Run: headless pygame with SDL's dummy video driver; simulated clock (each Clock.tick advances the game by its frame time, no real sleeping); random seed 0; keys injected as events and as key.get_pressed() state; no mouse input; restart key SPACE tapped at the start of phases 3 and 4.
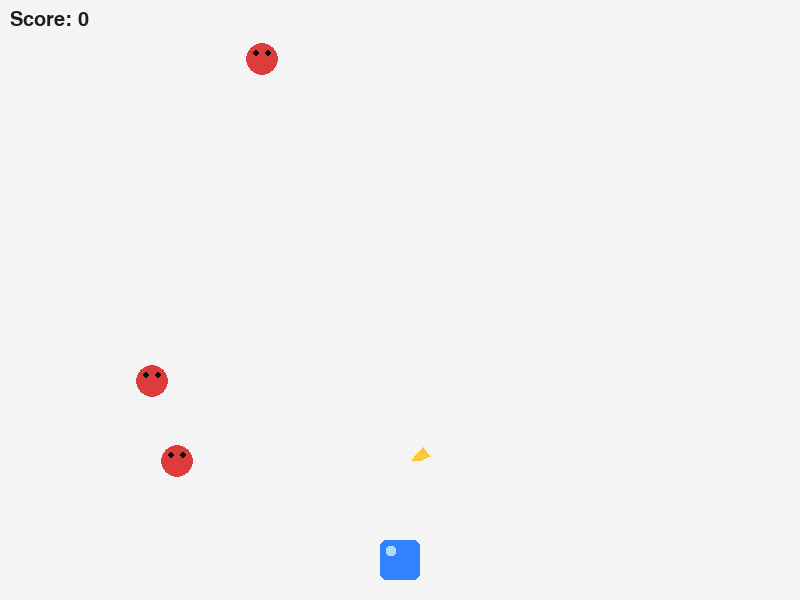
Frame 1 of 4 · flips 1–60 · no input
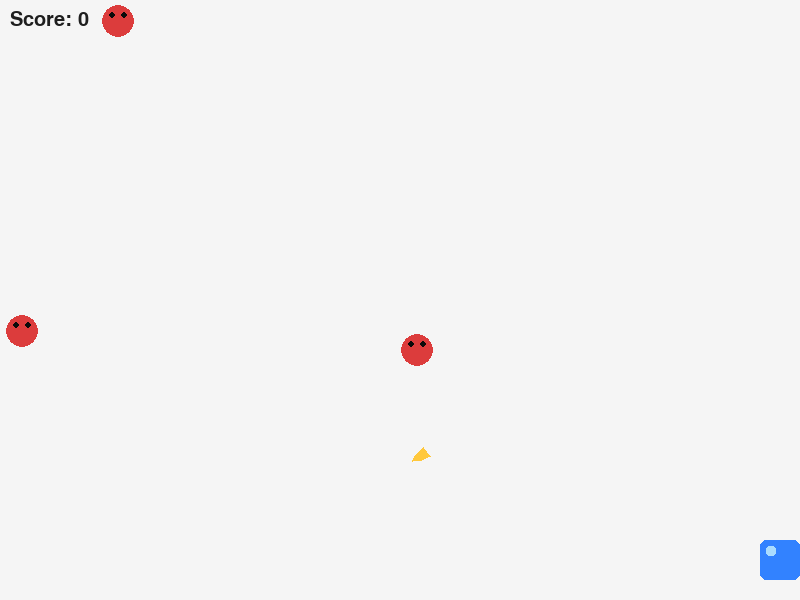
Frame 2 of 4 · flips 61–180 · tapped SPACE, RETURN · held RIGHT (→), D
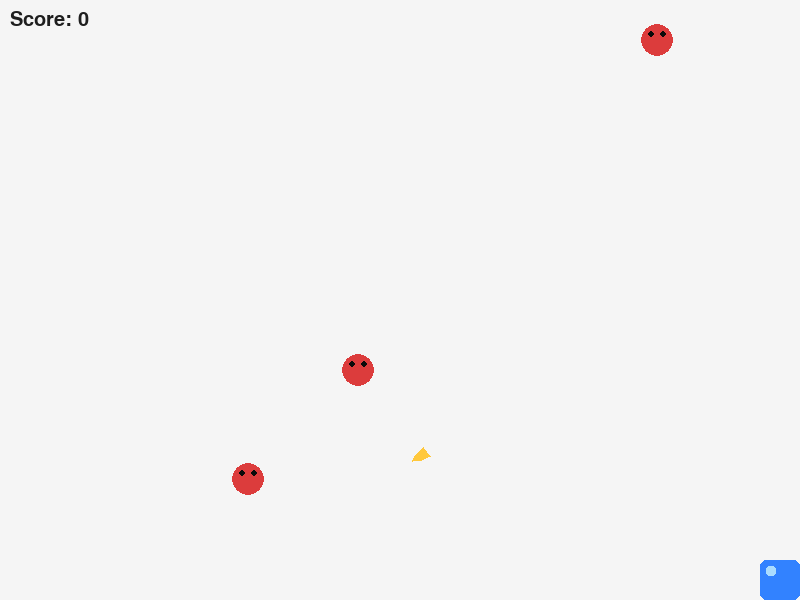
Frame 3 of 4 · flips 181–300 · tapped SPACE · held DOWN (↓), S
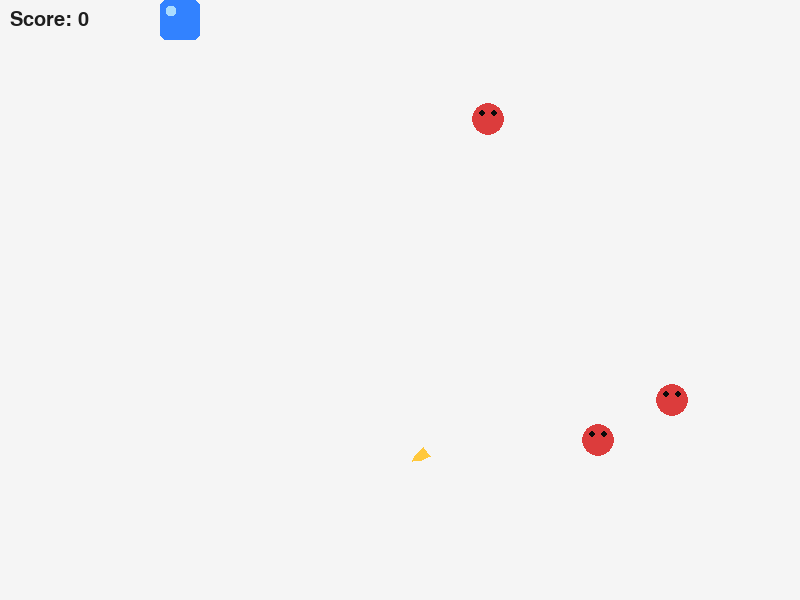
Frame 4 of 4 · flips 301–420 · tapped SPACE · held LEFT (←), A, UP (↑), W

The pygame program that drew these frames:

import pygame
import math
import random
import sys


WIDTH, HEIGHT = 800, 600
FPS = 60
PLAYER_SIZE = 40
PLAYER_SPEED = 5
STAR_SIZE = 12
ENEMY_SIZE = 32
INITIAL_ENEMIES = 3
ENEMY_SPEED = 2.0
SPEED_INCREASE_INTERVAL = 10  


WHITE = (245, 245, 245)
BLACK = (10, 10, 10)
PLAYER_COLOR = (50, 130, 255)
STAR_COLOR = (255, 200, 60)
ENEMY_COLOR = (220, 60, 60)
TEXT_COLOR = (30, 30, 30)

class Player:
    def __init__(self, x, y):
        self.rect = pygame.Rect(x, y, PLAYER_SIZE, PLAYER_SIZE)

    def move(self, dx, dy):
        self.rect.x += dx
        self.rect.y += dy
        self.rect.x = max(0, min(WIDTH - PLAYER_SIZE, self.rect.x))
        self.rect.y = max(0, min(HEIGHT - PLAYER_SIZE, self.rect.y))

    def draw(self, surf):
        pygame.draw.rect(surf, PLAYER_COLOR, self.rect, border_radius=6)
        shine_rect = pygame.Rect(self.rect.x + 6, self.rect.y + 6, 10, 10)
        pygame.draw.rect(surf, (170, 220, 255), shine_rect, border_radius=3)

class Star:
    def __init__(self):
        self.pos = self.random_pos()
        self.rect = pygame.Rect(self.pos[0], self.pos[1], STAR_SIZE, STAR_SIZE)

    @staticmethod
    def random_pos():
        x = random.randint(20, WIDTH - 20 - STAR_SIZE)
        y = random.randint(20, HEIGHT - 20 - STAR_SIZE)
        return (x, y)

    def respawn(self):
        self.pos = self.random_pos()
        self.rect.topleft = self.pos

    def draw(self, surf):
        cx = self.rect.centerx
        cy = self.rect.centery
        points = []
        for i in range(5):
            angle = i * 2 * 3.14159 / 5
            x = cx + int(10 * (1 if i%2==0 else 0.5) * math.cos(angle))
            y = cy + int(10 * (1 if i%2==0 else 0.5) * math.sin(angle))
            points.append((x, y))
        pygame.draw.polygon(surf, STAR_COLOR, points)

class Enemy:
    def __init__(self):
        x = random.randint(0, WIDTH - ENEMY_SIZE)
        y = random.randint(0, HEIGHT - ENEMY_SIZE)
        self.rect = pygame.Rect(x, y, ENEMY_SIZE, ENEMY_SIZE)
        self.vx = random.choice([-1, 1]) * (ENEMY_SPEED + random.random())
        self.vy = random.choice([-1, 1]) * (ENEMY_SPEED + random.random())

    def update(self, speed_multiplier=1.0):
        self.rect.x += self.vx * speed_multiplier
        self.rect.y += self.vy * speed_multiplier
        if self.rect.left < 0:
            self.rect.left = 0
            self.vx *= -1
        if self.rect.right > WIDTH:
            self.rect.right = WIDTH
            self.vx *= -1
        if self.rect.top < 0:
            self.rect.top = 0
            self.vy *= -1
        if self.rect.bottom > HEIGHT:
            self.rect.bottom = HEIGHT
            self.vy *= -1

    def draw(self, surf):
        pygame.draw.ellipse(surf, ENEMY_COLOR, self.rect)
        eye_r = 3
        left_eye = (self.rect.centerx - 6, self.rect.centery - 6)
        right_eye = (self.rect.centerx + 6, self.rect.centery - 6)
        pygame.draw.circle(surf, BLACK, left_eye, eye_r)
        pygame.draw.circle(surf, BLACK, right_eye, eye_r)


def draw_text_center(surf, text, size, y):
    font = pygame.font.SysFont(None, size)
    render = font.render(text, True, TEXT_COLOR)
    rect = render.get_rect(center=(WIDTH // 2, y))
    surf.blit(render, rect)


def main():
    pygame.init()
    screen = pygame.display.set_mode((WIDTH, HEIGHT))
    pygame.display.set_caption('زرد هارو جمع کن')
    clock = pygame.time.Clock()

    player = Player(WIDTH // 2 - PLAYER_SIZE // 2, HEIGHT - PLAYER_SIZE - 20)
    star = Star()
    enemies = [Enemy() for _ in range(INITIAL_ENEMIES)]

    score = 0
    running = True
    game_over = False
    enemy_speed_multiplier = 1.0

    while running:
        dt = clock.tick(FPS) / 1000.0
        for event in pygame.event.get():
            if event.type == pygame.QUIT:
                running = False
            elif event.type == pygame.KEYDOWN and game_over:
                if event.key == pygame.K_SPACE:
                    # restart
                    player = Player(WIDTH // 2 - PLAYER_SIZE // 2, HEIGHT - PLAYER_SIZE - 20)
                    star.respawn()
                    enemies = [Enemy() for _ in range(INITIAL_ENEMIES)]
                    score = 0
                    game_over = False
                    enemy_speed_multiplier = 1.0

        keys = pygame.key.get_pressed()
        dx = dy = 0
        if keys[pygame.K_LEFT] or keys[pygame.K_a]:
            dx = -PLAYER_SPEED
        if keys[pygame.K_RIGHT] or keys[pygame.K_d]:
            dx = PLAYER_SPEED
        if keys[pygame.K_UP] or keys[pygame.K_w]:
            dy = -PLAYER_SPEED
        if keys[pygame.K_DOWN] or keys[pygame.K_s]:
            dy = PLAYER_SPEED

        if not game_over:
            player.move(dx, dy)

            for e in enemies:
                e.update(speed_multiplier=enemy_speed_multiplier)

            if player.rect.colliderect(star.rect):
                score += 1
                star.respawn()
                if score % 5 == 0:
                    enemies.append(Enemy())
                if score % SPEED_INCREASE_INTERVAL == 0:
                    enemy_speed_multiplier += 0.15

            for e in enemies:
                if player.rect.colliderect(e.rect):
                    game_over = True
                    break

        screen.fill(WHITE)

        star.draw(screen)
        for e in enemies:
            e.draw(screen)
        player.draw(screen)

        font = pygame.font.SysFont(None, 30)
        score_surf = font.render(f'Score: {score}', True, TEXT_COLOR)
        screen.blit(score_surf, (10, 10))

        if game_over:
            draw_text_center(screen, 'Game Over', 72, HEIGHT // 2 - 40)
            draw_text_center(screen, f'Final score: {score}', 36, HEIGHT // 2 + 10)
            draw_text_center(screen, 'Press SPACE to restart', 28, HEIGHT // 2 + 60)

        pygame.display.flip()

    pygame.quit()
    sys.exit()

if __name__ == '__main__':
    main()
